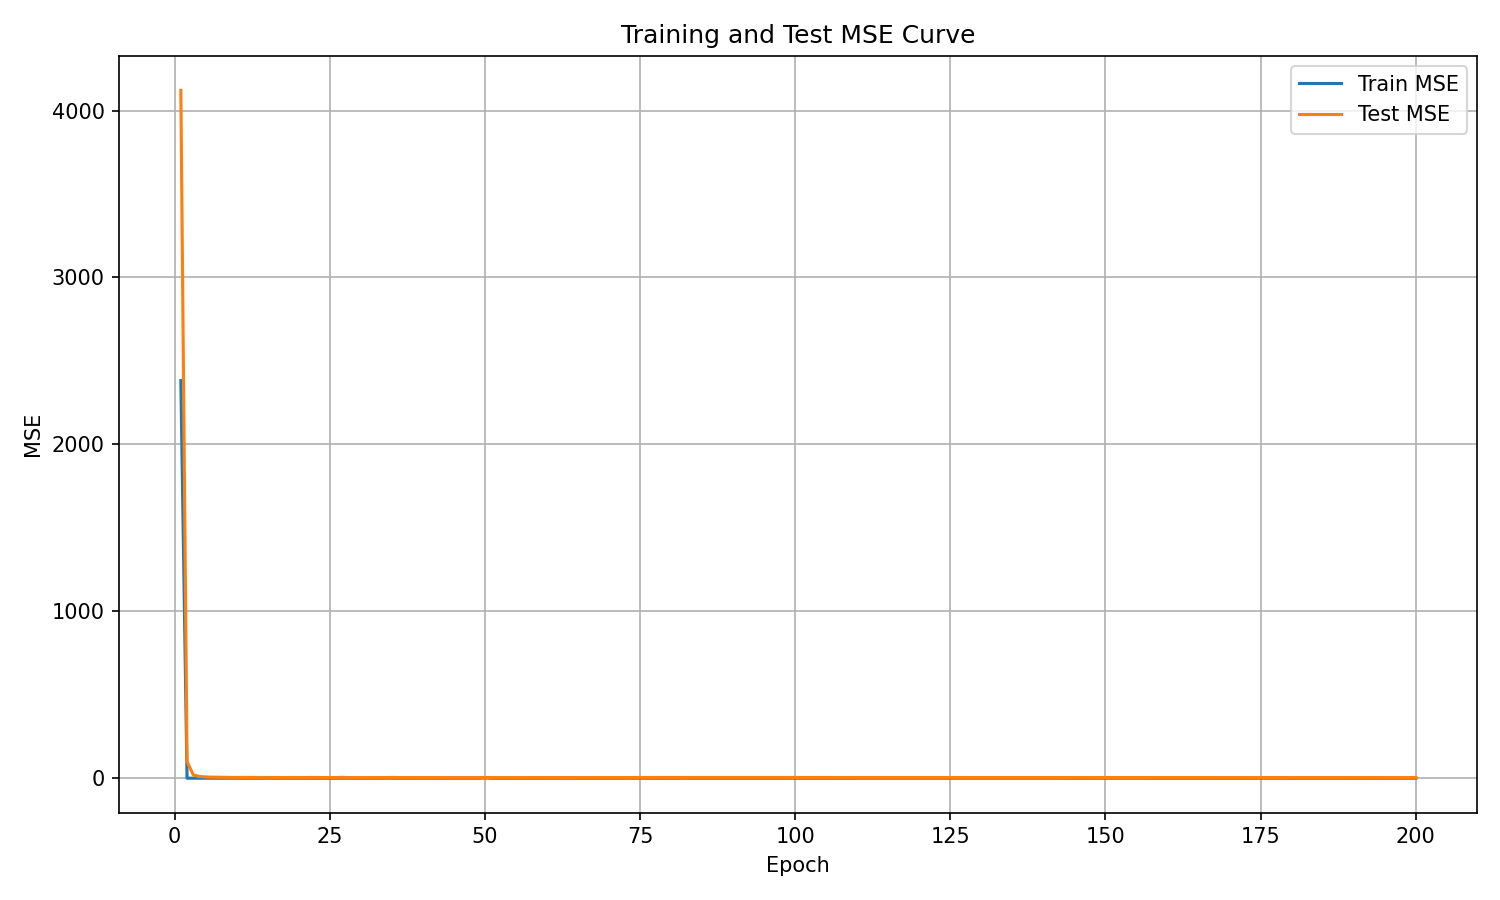

Values plotted in this chart, from the file beside it:
epoch, train_mse, test_mse
1, 2382, 4121
2, 0.0, 99.79
3, 0.0, 19.78
4, 0.0, 10.05
5, 0.0, 7.333
6, 0.0, 5.966
7, 0.0, 5.409
8, 0.0, 4.975
9, 0.0, 4.824
10, 0.0, 4.184
11, 0.0, 4.73
12, 0.0, 4.565
13, 0.0, 3.933
14, 0.0, 3.986
15, 0.0, 4.048
16, 0.0, 4.178
17, 0.0, 4.075
18, 0.0, 3.599
19, 0.0, 4.098
20, 0.0, 3.813
21, 0.0, 3.724
22, 0.0, 4.141
23, 0.0, 3.63
24, 0.0, 3.779
25, 0.0, 3.769
26, 0.0, 3.758
27, 0.0, 5.067
28, 0.0, 3.604
29, 0.0, 3.546
30, 0.0, 3.433
31, 0.0, 3.715
32, 0.0, 3.431
33, 0.0, 3.531
34, 0.0, 3.441
35, 0.0, 4.315
36, 0.0, 3.588
37, 0.0, 3.394
38, 0.0, 3.488
39, 0.0, 3.399
40, 0.0, 3.34
41, 0.0, 3.28
42, 0.0, 3.643
43, 0.0, 3.272
44, 0.0, 3.326
45, 0.0, 3.5
46, 0.0, 3.205
47, 0.0, 3.616
48, 0.0, 3.382
49, 0.0, 3.375
50, 1.552, 3.326
51, 0.0, 3.425
52, 0.0, 3.221
53, 0.0, 3.31
54, 0.0, 3.401
55, 0.0, 3.22
56, 0.0, 3.48
57, 0.0, 3.423
58, 0.0, 3.365
59, 0.0, 3.372
60, 0.0, 3.316
... 140 more rows
